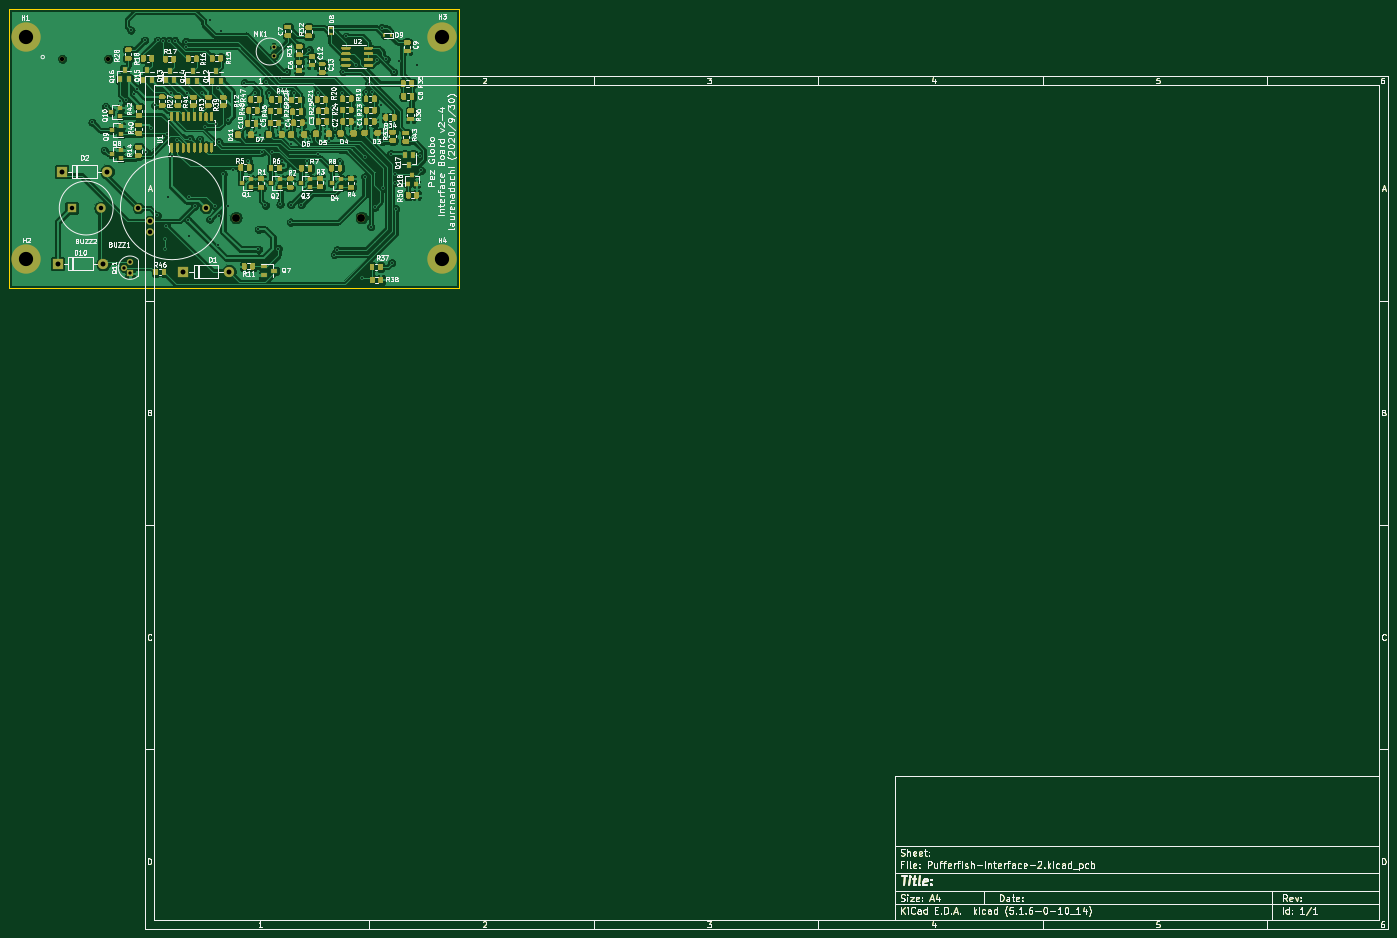
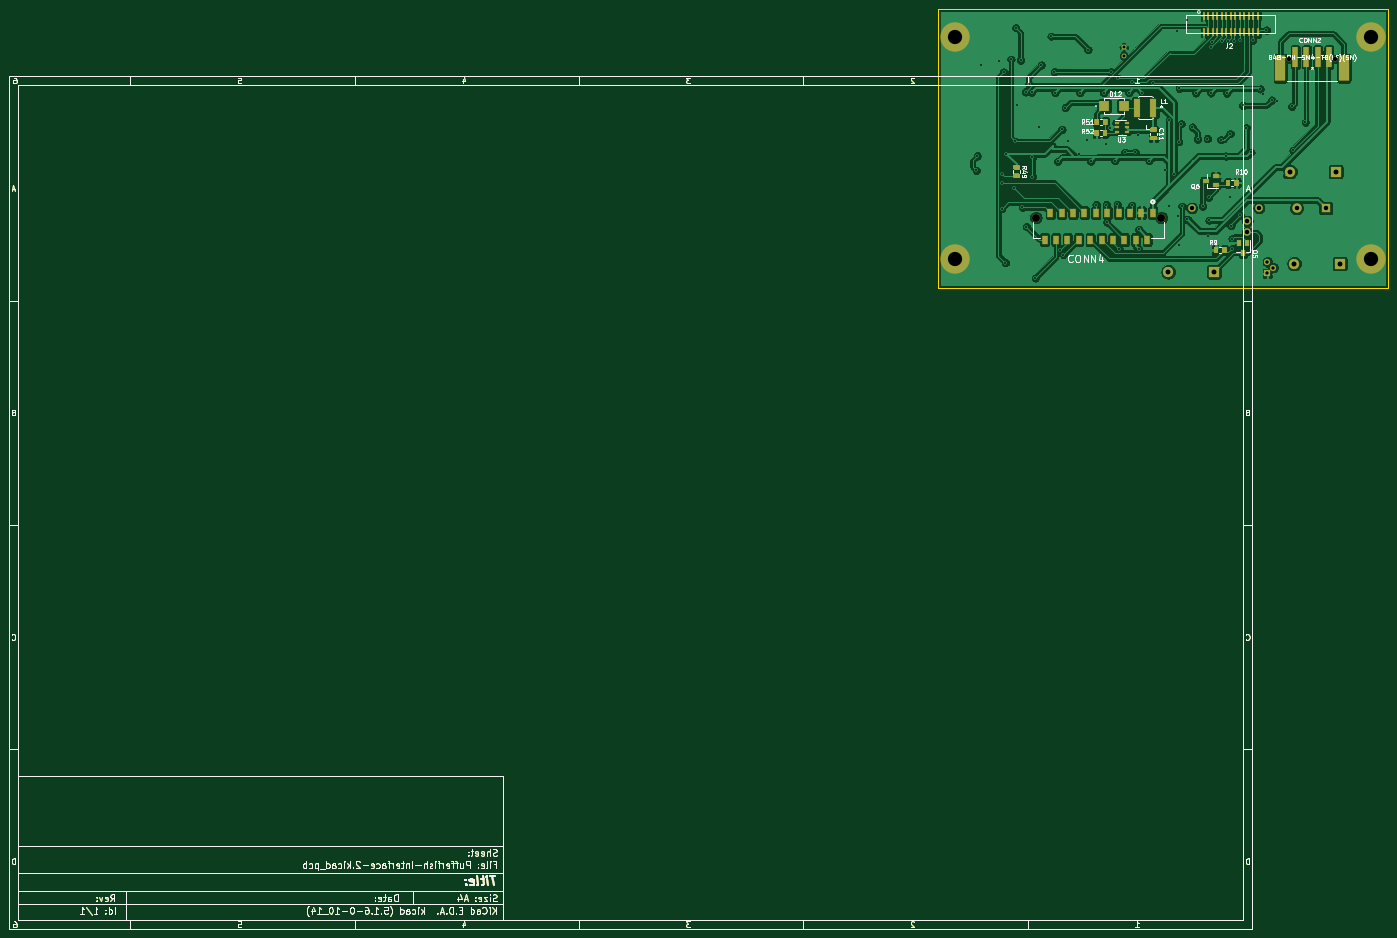
Circuit board: 10 layer files. Board 307.3 x 205.1 mm.
- bottom_copper: Pufferfish-Interface-2-B_Cu.gbr (250774 bytes)
- bottom_mask: Pufferfish-Interface-2-B_Mask.gbr (41325 bytes)
- paste: Pufferfish-Interface-2-B_Paste.gbr (40414 bytes)
- bottom_silk: Pufferfish-Interface-2-B_SilkS.gbr (53895 bytes)
- outline: Pufferfish-Interface-2-Edge_Cuts.gbr (34825 bytes)
- top_copper: Pufferfish-Interface-2-F_Cu.gbr (385731 bytes)
- top_mask: Pufferfish-Interface-2-F_Mask.gbr (85811 bytes)
- paste: Pufferfish-Interface-2-F_Paste.gbr (84895 bytes)
- top_silk: Pufferfish-Interface-2-F_SilkS.gbr (133150 bytes)
- drill: Pufferfish-Interface-2.drl (2234 bytes)

=== bottom_copper: Pufferfish-Interface-2-B_Cu.gbr (250774 bytes, source omitted) ===
=== bottom_mask: Pufferfish-Interface-2-B_Mask.gbr (41325 bytes, source omitted) ===
=== paste: Pufferfish-Interface-2-B_Paste.gbr (40414 bytes, source omitted) ===
=== bottom_silk: Pufferfish-Interface-2-B_SilkS.gbr (53895 bytes, source omitted) ===
=== outline: Pufferfish-Interface-2-Edge_Cuts.gbr (34825 bytes, source omitted) ===
=== top_copper: Pufferfish-Interface-2-F_Cu.gbr (385731 bytes, source omitted) ===
=== top_mask: Pufferfish-Interface-2-F_Mask.gbr (85811 bytes, source omitted) ===
=== paste: Pufferfish-Interface-2-F_Paste.gbr (84895 bytes, source omitted) ===
=== top_silk: Pufferfish-Interface-2-F_SilkS.gbr (133150 bytes, source omitted) ===
=== drill: Pufferfish-Interface-2.drl ===
M48
; DRILL file {KiCad (5.1.6-0-10_14)} date Thursday, October 01, 2020 at 10:53:33 AM
; FORMAT={3:3/ absolute / metric / suppress leading zeros}
; #@! TF.CreationDate,2020-10-01T10:53:33-04:00
; #@! TF.GenerationSoftware,Kicad,Pcbnew,(5.1.6-0-10_14)
FMAT,2
METRIC,TZ
T1C0.400
T2C0.650
T3C0.750
T4C1.000
T5C1.100
T6C3.175
T7C0.991
T8C1.753
%
G90
G05
T1
X-1834Y-20246
X907Y-26482
X1181Y-16734
X4500Y-15500
X5667Y-15321
X6830Y272
X7500Y-14000
X8210Y-12830
X9891Y-2009
X10300Y-26930
X11350Y-21460
X12152Y-16514
X12703Y-40988
X12769Y-1961
X13975Y-2055
X14488Y-46218
X14488Y-48407
X14735Y-43299
X14935Y-22802
X15000Y-37000
X15370Y-2055
X15685Y-13772
X15905Y-27795
X16624Y-2060
X17021Y-24133
X19037Y-2273
X19162Y-3503
X19235Y-13708
X19609Y-42080
X19703Y-36975
X19865Y-45684
X19987Y-23881
X21066Y-38935
X22167Y-24031
X22586Y-13731
X23348Y-21341
X24420Y-41890
X24547Y2474
X25654Y-38974
X25806Y-20616
X26250Y-47500
X26271Y-12730
X26358Y-24572
X26500Y-41250
X26863Y99
X27432Y-31750
X28430Y-19766
X28500Y-39000
X29500Y-31000
X32126Y-11491
X32992Y-28821
X34550Y-13630
X35265Y-44135
X35265Y-48593
X35500Y-23000
X36068Y-26924
X36817Y-38743
X36840Y-11258
X37531Y-13635
X38359Y-26919
X39695Y-48402
X40000Y-10500
X40069Y-38501
X40604Y-28824
X41513Y-8987
X41603Y-21486
X42393Y-42504
X42492Y-38598
X42500Y-25000
X43119Y-13635
X44773Y-38598
X45974Y-28956
X46600Y-4090
X46750Y-24250
X48453Y-13635
X48500Y-27243
X51000Y-24403
X51651Y-16985
X52123Y-49723
X52395Y-21849
X52763Y-48687
X53340Y-28956
X53947Y-13635
X54090Y-9020
X54800Y-1080
X57000Y-7500
X57500Y-21250
X58341Y-54955
X58961Y-32382
X58965Y-28104
X59159Y-13538
X59782Y-11718
X60295Y-43517
X60500Y-13500
X61224Y-39162
X61610Y-6440
X62500Y-16500
X62683Y803
X62860Y-24540
X63000Y-35000
X63760Y-6210
X64750Y-27250
X64980Y-51540
X65410Y-9060
X65750Y-31750
X65750Y-33750
X65830Y-39540
X66500Y-6500
X70500Y-7500
X71250Y-27750
X71500Y-31000
T2
X38650Y-3550
X38650Y-5450
T3
X5360Y-52650
X6630Y-51380
X6630Y-53920
T4
X-6370Y-39370
X130Y-39370
X8502Y-39370
X11102Y-42270
X11102Y-44770
X23502Y-39370
T5
X18542Y-53594
X28702Y-53594
X-9515Y-51746
X645Y-51746
X-8610Y-31250
X1550Y-31250
T6
X-16510Y-50800
X76200Y-50800
X-16510Y-1270
X76200Y-1270
T7
X-8488Y-6125
X1812Y-6125
T8
X30216Y-41506
X58207Y-41506
T0
M30

